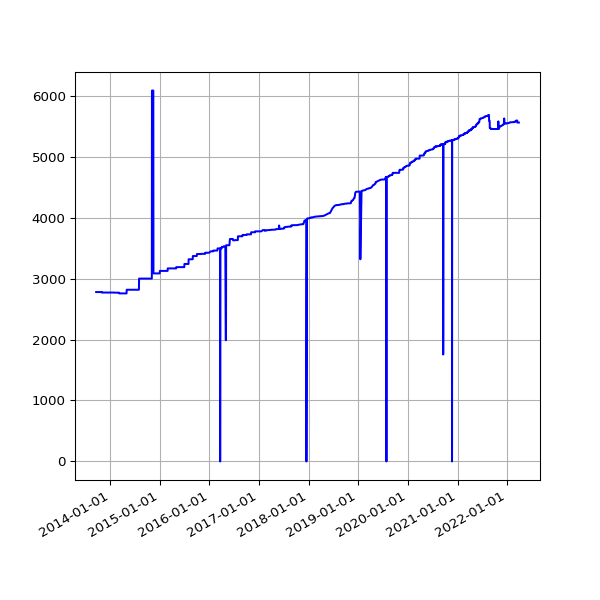

The file beside this chart, header and first rows:
date, value
2013-09-19 02:16:07 +0100, 2779
2013-09-20 02:42:51 +0100, 2779
2013-09-21 02:35:34 +0100, 2779
2013-09-22 02:42:30 +0100, 2779
2013-09-23 14:45:25 +0100, 2779
2013-09-24 02:24:38 +0100, 2779
2013-09-25 02:24:18 +0100, 2779
2013-09-25 11:14:19 +0100, 2779
2013-09-25 15:24:36 +0100, 2779
2013-09-26 02:28:48 +0100, 2779
2013-09-27 03:04:57 +0100, 2779
2013-09-28 02:34:11 +0100, 2779
2013-09-29 02:37:28 +0100, 2779
2013-09-30 02:41:33 +0100, 2779
2013-10-01 02:48:10 +0100, 2779
2013-10-02 02:40:18 +0100, 2779
2013-10-03 02:50:49 +0100, 2779
2013-10-04 02:42:18 +0100, 2779
2013-10-05 02:35:24 +0100, 2779
2013-10-06 02:35:14 +0100, 2779
2013-10-07 02:36:02 +0100, 2779
2013-10-08 02:48:25 +0100, 2779
2013-10-09 02:44:15 +0100, 2779
2013-10-10 02:42:47 +0100, 2779
2013-10-11 02:43:24 +0100, 2779
2013-10-12 02:36:46 +0100, 2779
2013-10-13 02:34:49 +0100, 2779
2013-10-16 02:38:31 +0100, 2779
2013-10-17 02:38:11 +0100, 2779
2013-10-18 03:54:04 +0100, 2779
2013-10-20 03:47:14 +0100, 2779
2013-10-21 03:33:15 +0100, 2779
2013-10-22 03:54:27 +0100, 2779
2013-10-23 04:08:12 +0100, 2779
2013-10-24 03:23:20 +0100, 2779
2013-10-25 03:49:11 +0100, 2779
2013-10-26 02:58:11 +0100, 2779
2013-10-27 04:56:02 +0000, 2779
2013-10-28 03:29:04 +0000, 2779
2013-10-29 03:34:38 +0000, 2779
2013-10-30 03:44:23 +0000, 2779
2013-10-31 04:16:06 +0000, 2779
2013-11-01 19:13:36 +0000, 2771
2013-11-04 10:02:58 +0000, 2771
2013-11-05 03:51:50 +0000, 2771
2013-11-06 03:39:36 +0000, 2771
2013-11-07 03:44:18 +0000, 2771
2013-11-08 03:49:56 +0000, 2771
2013-11-09 04:02:57 +0000, 2771
2013-11-10 03:28:18 +0000, 2771
2013-11-11 03:43:31 +0000, 2771
2013-11-12 04:09:49 +0000, 2771
2013-11-13 04:17:11 +0000, 2771
2013-11-14 03:34:20 +0000, 2771
2013-11-15 03:40:17 +0000, 2771
2013-11-16 03:32:06 +0000, 2771
2013-11-17 03:26:32 +0000, 2771
2013-11-18 03:40:30 +0000, 2771
2013-11-19 03:32:58 +0000, 2771
2013-11-20 03:45:31 +0000, 2771
... 3,096 more rows
